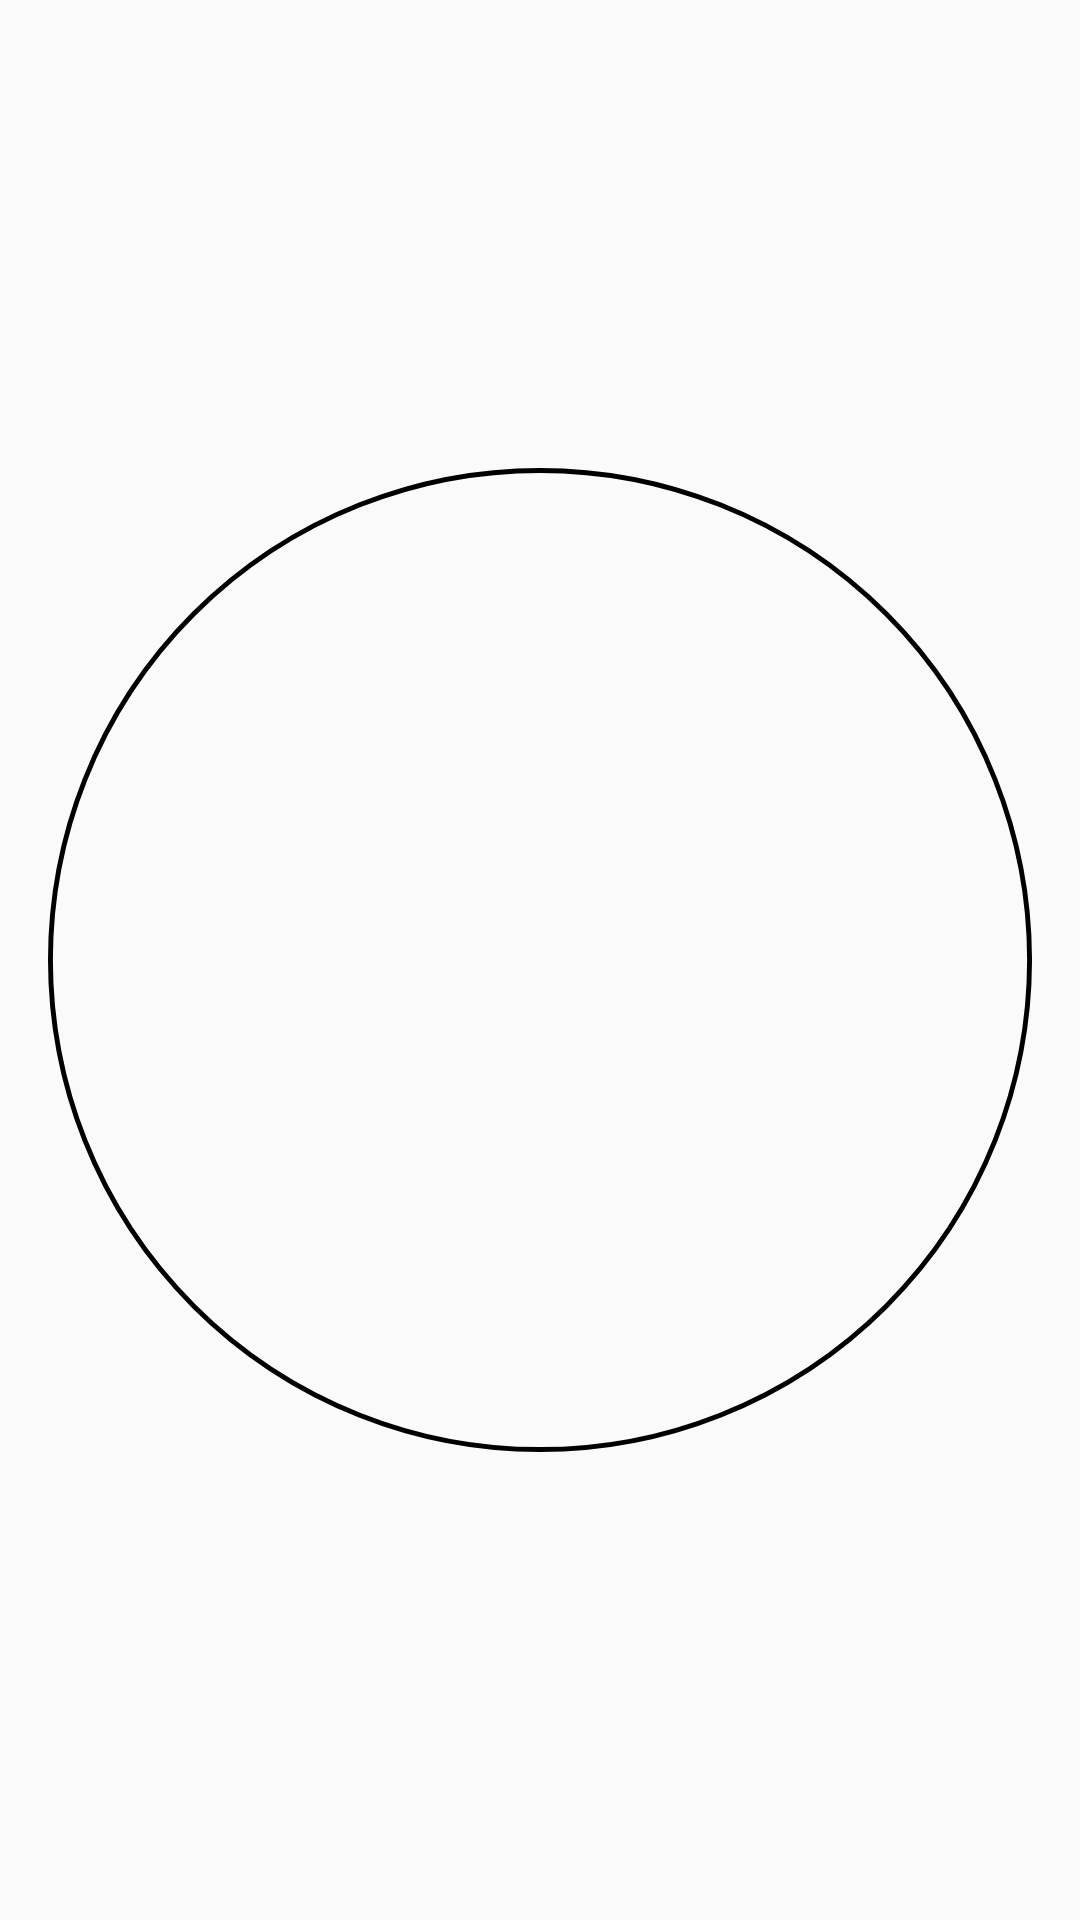

Write the Android layout XML for this screen, with the resource values it uses.
<!-- AndroidManifest.xml: application theme AppTheme -->
<!-- res/layout/activity_compass.xml -->
<?xml version="1.0" encoding="utf-8"?>
<layout>

    <androidx.constraintlayout.widget.ConstraintLayout xmlns:android="http://schemas.android.com/apk/res/android"
        xmlns:tools="http://schemas.android.com/tools"
        android:layout_width="match_parent"
        android:layout_height="match_parent"
        xmlns:app="http://schemas.android.com/apk/res-auto"
        tools:context=".ui.CompassActivity">

        <ImageView
            android:id="@+id/compass_needle"
            android:layout_margin="16dp"
            android:layout_width="0dp"
            android:layout_height="0dp"
            android:src="@drawable/ic_compass_needle"
            app:layout_constraintTop_toTopOf="parent"
            app:layout_constraintBottom_toBottomOf="parent"
            app:layout_constraintStart_toStartOf="parent"
            app:layout_constraintEnd_toEndOf="parent"
            app:layout_constraintDimensionRatio="H,1:1" />

        <ImageView
            android:layout_margin="16dp"
            android:id="@+id/compass_face"
            android:layout_width="0dp"
            android:layout_height="0dp"
            android:src="@drawable/ic_compass_face"
            app:layout_constraintTop_toTopOf="parent"
            app:layout_constraintBottom_toBottomOf="parent"
            app:layout_constraintStart_toStartOf="parent"
            app:layout_constraintEnd_toEndOf="parent"
            app:layout_constraintDimensionRatio="H,1:1" />
    </androidx.constraintlayout.widget.ConstraintLayout>
</layout>
<!-- resources referenced by this layout -->
<resources>
  <!-- drawable ic_compass_face (drawable) -->
  <vector android:height="200dp" android:viewportHeight="200"
      android:viewportWidth="200" android:width="200dp" xmlns:android="http://schemas.android.com/apk/res/android">
      <path android:fillColor="#00000000"
          android:pathData="M100,100m-99.502,0a99.502,99.502 0,1 1,199.005 0a99.502,99.502 0,1 1,-199.005 0"
          android:strokeColor="#000000" android:strokeWidth="0.995025"/>
  </vector>
  <style name="AppTheme" parent="Theme.AppCompat.Light.DarkActionBar">
          
          <item name="colorPrimary">@color/colorPrimary</item>
          <item name="colorPrimaryDark">@color/colorPrimaryDark</item>
          <item name="colorAccent">@color/colorAccent</item>
      </style>
  <color name="colorPrimary">#07be3f</color>
  <color name="colorPrimaryDark">#07be3f</color>
  <color name="colorAccent">#07be3f</color>
</resources>
